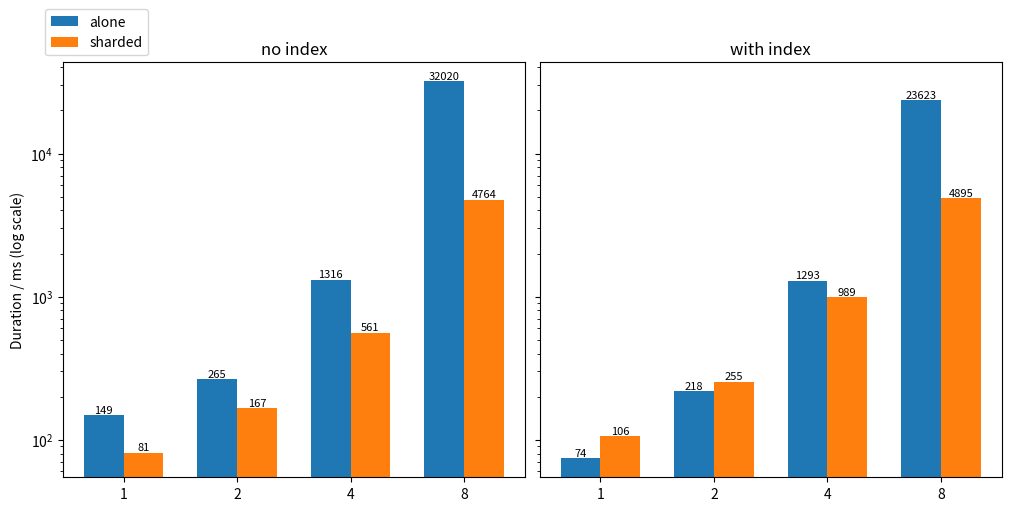

This figure's Python source: (Note: this script raises an exception after producing the figure.)
import matplotlib.pyplot as plt
import numpy as np

shard_avg_no_index =[81, 167, 561, 4764]
shard_avg_with_index = [106, 255, 989, 4895]
#
# shard_group_no_index = [46, 94, 462, 8096]
# shard_group_with_index =[48, 118, 468, 5131]

alone_avg_no_index = [149, 265, 1316, 32020]#[38, 93, 445, 22521]
alone_avg_with_index = [74, 218, 1293, 23623]#[41, 90, 461, 29055]

# alone_group_no_index = [128, 253, 1186, 28897]#[82, 168, 898, 31421]
# alone_group_with_index = [80, 174, 788, 28114]#[81, 177, 908, 31730]

w = 0.35
x = np.arange(4)
xl=x-w/2
xr=x+w/2


fig, axs = plt.subplots(1,2, constrained_layout=True, sharey=True, figsize=(10,5))

a = axs[0].bar(xl, alone_avg_no_index, width=w, label="alone")
b = axs[0].bar(xr, shard_avg_no_index, width=w, label="sharded")

c = axs[1].bar(xl, alone_avg_with_index,width=w, label="alone")
d = axs[1].bar(xr, shard_avg_with_index, width=w, label="sharded")

for bar in list(a) + list(b):
    height = bar.get_height()
    axs[0].text(
        bar.get_x() + bar.get_width() / 2,
        height,
        f"{height:.0f}",
        ha="center", va="bottom", fontsize=8
    )

for bar in list(c) + list(d):
    height = bar.get_height()
    axs[1].text(
        bar.get_x() + bar.get_width() / 2,
        height,
        f"{height:.0f}",
        ha="center", va="bottom", fontsize=8
    )

axs[0].set_xticks(x, [1,2,4,8])
axs[1].set_xticks(x, [1,2,4,8])

axs[0].set_title("no index")
axs[1].set_title("with index")

axs[0].set_ylabel("Duration / ms (log scale)")
axs[0].set_yscale("log")

axs[0].legend(loc="lower right", bbox_to_anchor=(0.2,1))

fig.savefig("./mongo_figs/arr_avg.pdf", bbox_inches="tight")
